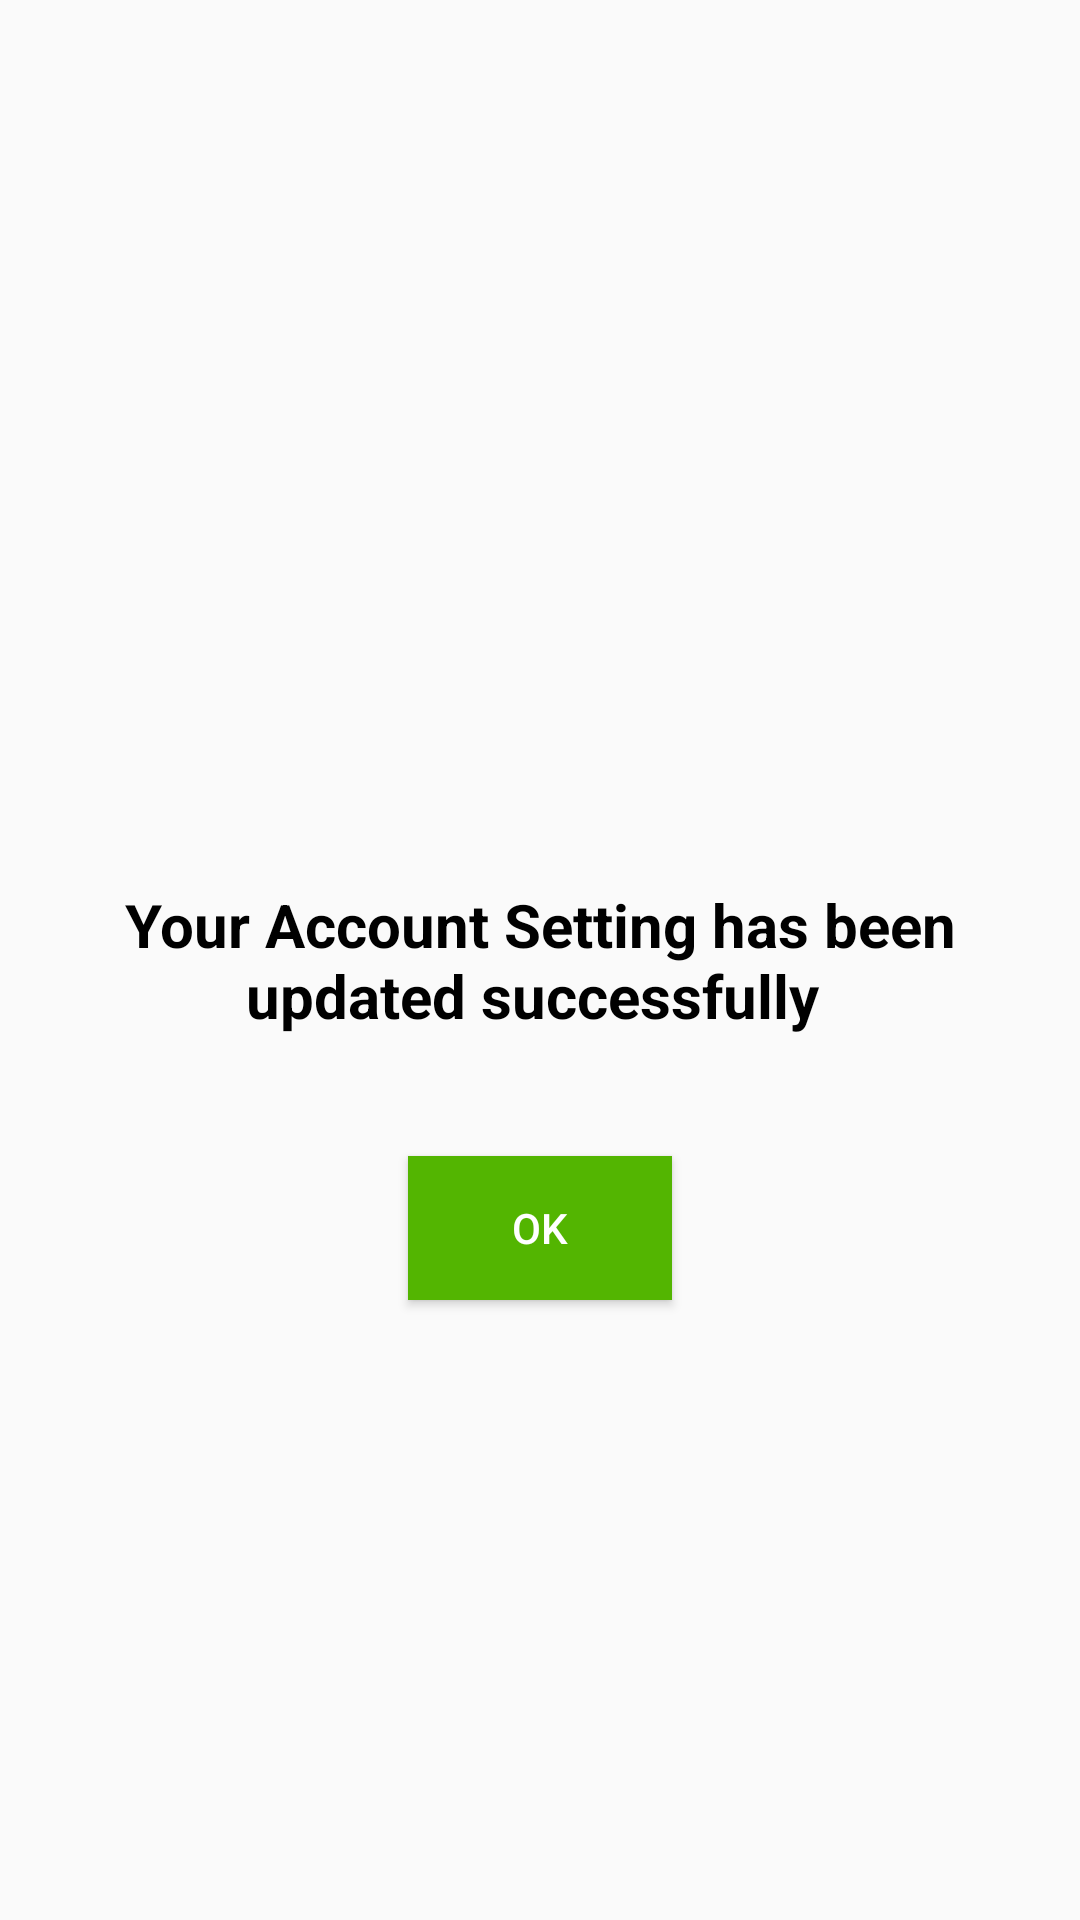

Produce the Android XML layout that renders to this screen, including the resource entries it uses.
<!-- AndroidManifest.xml: application theme AppTheme -->
<!-- res/layout/activity_driver_update_all_setting_successful.xml -->
<?xml version="1.0" encoding="utf-8"?>
<LinearLayout xmlns:android="http://schemas.android.com/apk/res/android"
    xmlns:app="http://schemas.android.com/apk/res-auto"
    xmlns:tools="http://schemas.android.com/tools"
    android:layout_width="match_parent"
    android:layout_height="match_parent"
    android:orientation="vertical"
    tools:context="com.svgptechnologies.ltg.Driver.UpdateAllDriverSetting.DriverUpdateAllSettingSuccessful">

    <androidx.constraintlayout.widget.ConstraintLayout
        android:layout_width="match_parent"
        android:layout_height="match_parent">

        <ImageView
            android:layout_width="100dp"
            android:layout_height="100dp"
            android:layout_marginBottom="50dp"
            android:src="@drawable/successs"
            app:layout_constraintBottom_toTopOf="@id/DFPCSText"
            app:layout_constraintEnd_toEndOf="parent"
            app:layout_constraintStart_toStartOf="parent" />

        <TextView
            android:id="@+id/DFPCSText"
            android:layout_width="match_parent"
            android:layout_height="wrap_content"
            android:layout_marginLeft="20dp"
            android:layout_marginRight="20dp"
            android:gravity="center"
            android:text="Your Account Setting has been updated successfully "
            android:textColor="@color/black"
            android:textSize="20sp"
            android:textStyle="bold"
            app:layout_constraintBottom_toBottomOf="parent"
            app:layout_constraintEnd_toEndOf="parent"
            app:layout_constraintStart_toStartOf="parent"
            app:layout_constraintTop_toTopOf="parent" />

        <Button
            android:id="@+id/DASUsucessfullbtn"
            android:layout_width="wrap_content"
            android:layout_height="wrap_content"
            android:layout_marginTop="40dp"
            android:background="@color/green"
            android:text="OK"
            android:textColor="@color/white"
            app:layout_constraintEnd_toEndOf="parent"
            app:layout_constraintStart_toStartOf="parent"
            app:layout_constraintTop_toBottomOf="@id/DFPCSText" />
    </androidx.constraintlayout.widget.ConstraintLayout>

</LinearLayout>
<!-- resources referenced by this layout -->
<resources>
  <color name="black">#000000</color>
  <color name="green">#53B501</color>
  <color name="white">#ffffff</color>
  <style name="AppTheme" parent="Theme.AppCompat.Light.NoActionBar">
          
          <item name="colorPrimary">@color/colorPrimary</item>
          <item name="colorPrimaryDark">@color/colorPrimaryDark</item>
          <item name="colorAccent">@color/colorAccent</item>
      </style>
  <color name="colorPrimary">#2364C0</color>
  <color name="colorPrimaryDark">#2364C0</color>
  <color name="colorAccent">#D81B60</color>
</resources>
